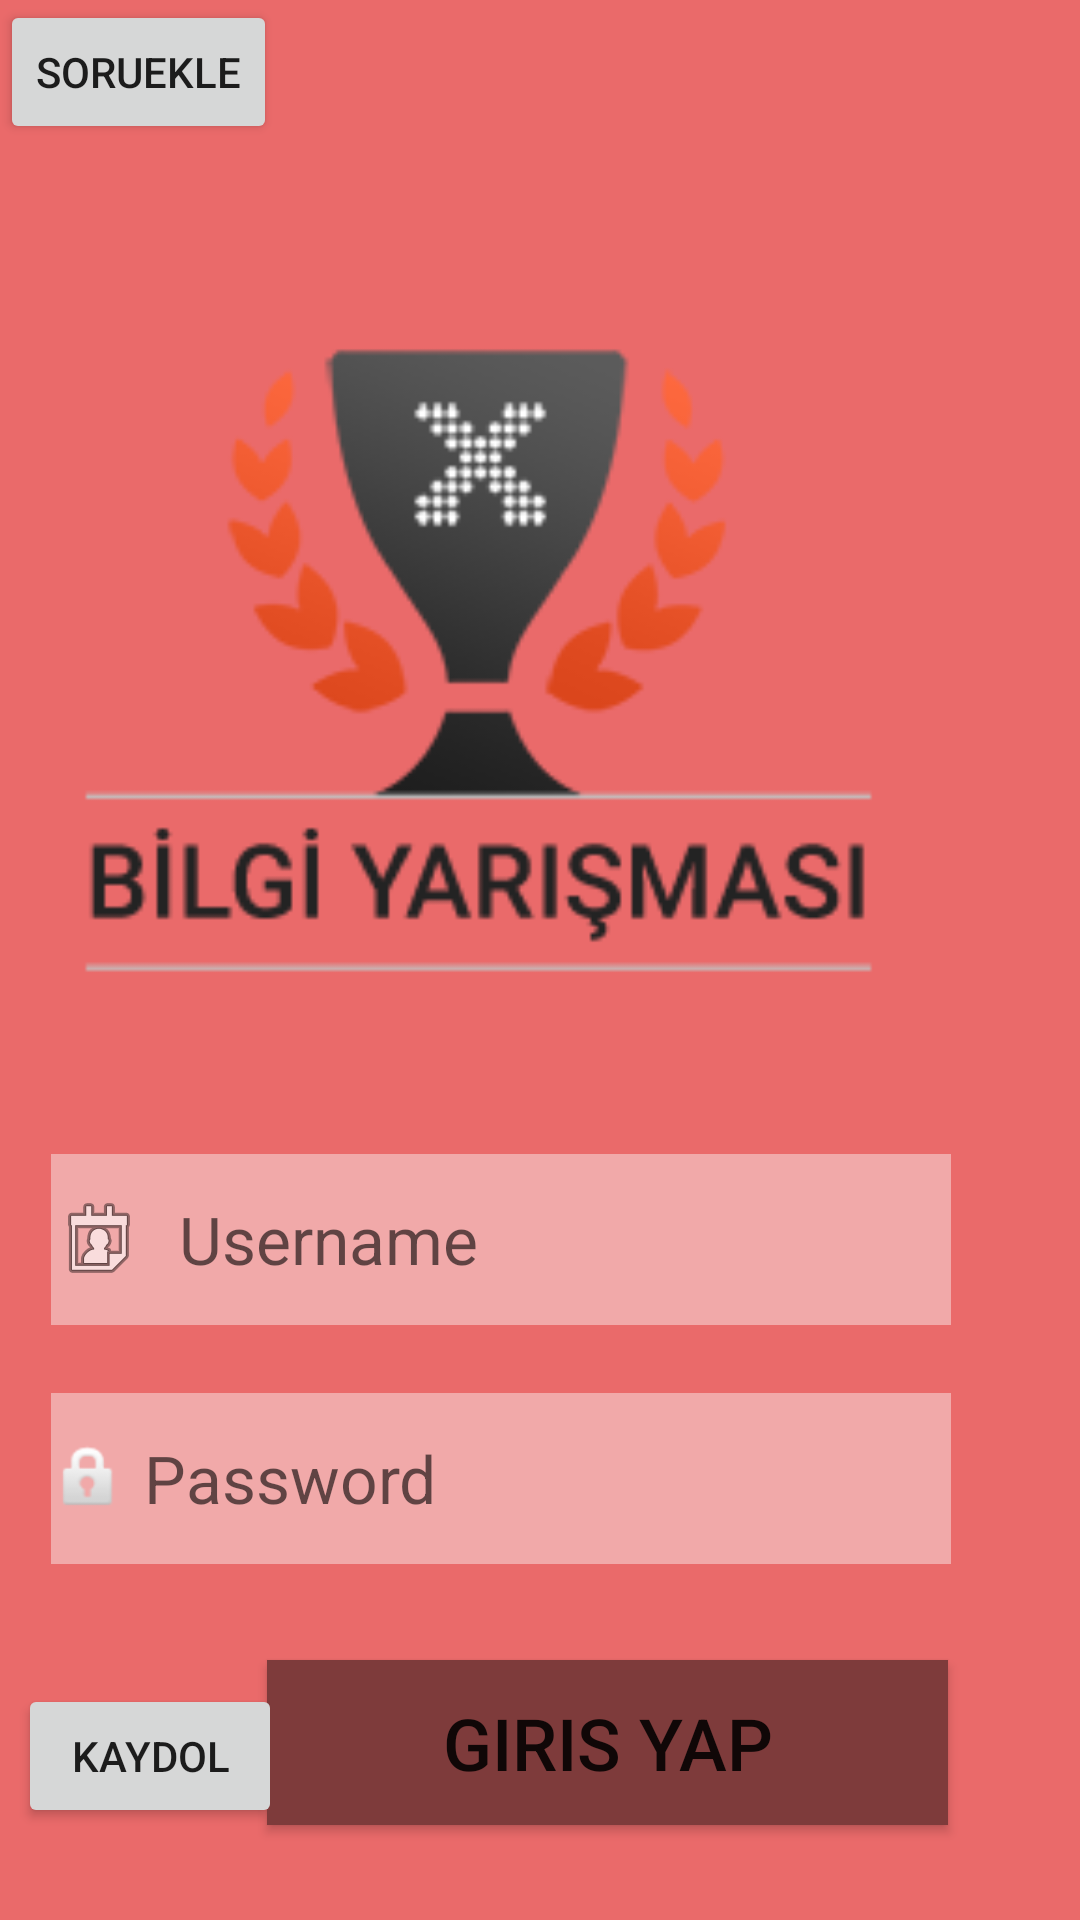

Produce the Android XML layout that renders to this screen, including the resource entries it uses.
<!-- AndroidManifest.xml: application theme Theme.BilgiiYarismasii -->
<!-- res/layout/activity_main.xml -->
<?xml version="1.0" encoding="utf-8"?>
<androidx.constraintlayout.widget.ConstraintLayout xmlns:android="http://schemas.android.com/apk/res/android"
    xmlns:app="http://schemas.android.com/apk/res-auto"
    xmlns:tools="http://schemas.android.com/tools"
    android:id="@+id/btn_giris"
    android:layout_width="match_parent"
    android:layout_height="match_parent"
    android:background="#EA6A6A"

    android:rotationX="0"
    tools:context=".MainActivity">

    <ImageView
        android:id="@+id/imageView"
        android:layout_width="299dp"
        android:layout_height="257dp"
        android:layout_marginStart="61dp"
        android:layout_marginTop="90dp"
        android:layout_marginEnd="51dp"
        android:layout_marginBottom="12dp"
        app:layout_constraintBottom_toTopOf="@+id/username"
        app:layout_constraintEnd_toEndOf="parent"
        app:layout_constraintHorizontal_bias="1.0"
        app:layout_constraintStart_toStartOf="parent"
        app:layout_constraintTop_toTopOf="parent"
        app:srcCompat="@drawable/logo" />

    <EditText
        android:id="@+id/password"
        android:layout_width="300dp"
        android:layout_height="57dp"
        android:layout_marginStart="68dp"
        android:layout_marginEnd="43dp"
        android:layout_marginBottom="20dp"
        android:background="#F1A9A9"
        android:drawableLeft="@android:drawable/ic_lock_idle_lock"
        android:ems="10"
        android:hint=" Password"
        android:inputType="textPassword"
        android:textSize="22dp"
        app:layout_constraintBottom_toTopOf="@+id/giris"
        app:layout_constraintEnd_toEndOf="parent"
        app:layout_constraintHorizontal_bias="1.0"
        app:layout_constraintStart_toStartOf="parent"
        app:layout_constraintTop_toBottomOf="@+id/username" />

    <Button
        android:id="@+id/giris"
        android:layout_width="227dp"
        android:layout_height="55dp"
        android:layout_marginStart="140dp"
        android:layout_marginTop="10dp"
        android:layout_marginEnd="44dp"
        android:layout_marginBottom="30dp"
        android:background="#7E3B3B"
        android:text="Giris Yap"
        android:textSize="24dp"
        app:icon="@color/white"
        app:layout_constraintBottom_toBottomOf="parent"
        app:layout_constraintEnd_toEndOf="parent"
        app:layout_constraintHorizontal_bias="1.0"
        app:layout_constraintStart_toStartOf="parent"
        app:layout_constraintTop_toBottomOf="@+id/password" />

    <EditText
        android:id="@+id/username"
        android:layout_width="300dp"
        android:layout_height="57dp"
        android:layout_marginStart="68dp"
        android:layout_marginTop="22dp"
        android:layout_marginEnd="43dp"
        android:layout_marginBottom="21dp"
        android:background="#F1A9A9"
        android:drawableLeft="@android:drawable/ic_menu_my_calendar"

        android:ems="10"
        android:hint="  Username"
        android:inputType="textPersonName"
        android:textSize="22dp"
        app:layout_constraintBottom_toTopOf="@+id/password"
        app:layout_constraintEnd_toEndOf="parent"
        app:layout_constraintHorizontal_bias="1.0"
        app:layout_constraintStart_toStartOf="parent"
        app:layout_constraintTop_toBottomOf="@+id/imageView" />

    <Button
        android:id="@+id/kaydol"
        android:layout_width="wrap_content"
        android:layout_height="wrap_content"
        android:layout_marginStart="30dp"
        android:layout_marginTop="58dp"
        android:layout_marginEnd="19dp"
        android:layout_marginBottom="49dp"
        android:text="Kaydol"
        app:layout_constraintBottom_toBottomOf="parent"
        app:layout_constraintEnd_toStartOf="@+id/giris"
        app:layout_constraintStart_toStartOf="parent"
        app:layout_constraintTop_toBottomOf="@+id/password" />

    <Button
        android:id="@+id/soruekle"
        android:layout_width="wrap_content"
        android:layout_height="wrap_content"
        android:text="Soruekle"
        tools:layout_editor_absoluteX="302dp"
        tools:layout_editor_absoluteY="54dp"
        tools:visibility="visible" />

</androidx.constraintlayout.widget.ConstraintLayout>
<!-- resources referenced by this layout -->
<resources>
  <!-- drawable logo: png bitmap (drawable, 12621 bytes) -->
  <style name="Theme.BilgiiYarismasii" parent="Theme.MaterialComponents.DayNight.DarkActionBar">
          
          <item name="colorPrimary">@color/purple_500</item>
          <item name="colorPrimaryVariant">@color/purple_700</item>
          <item name="colorOnPrimary">@color/white</item>
          
          <item name="colorSecondary">@color/teal_200</item>
          <item name="colorSecondaryVariant">@color/teal_700</item>
          <item name="colorOnSecondary">@color/black</item>
          
          <item name="android:statusBarColor" tools:targetApi="l">?attr/colorPrimaryVariant</item>
          
      </style>
  <!-- not gathered from this repository: default colours our renderer supplied (Android Studio template values) -->
  <color name="purple_500">#FF6200EE</color>
  <color name="purple_700">#FF3700B3</color>
  <color name="teal_200">#FF03DAC5</color>
  <color name="teal_700">#FF018786</color>
  <color name="black">#FF000000</color>
  <color name="white">#FFFFFFFF</color>
</resources>
